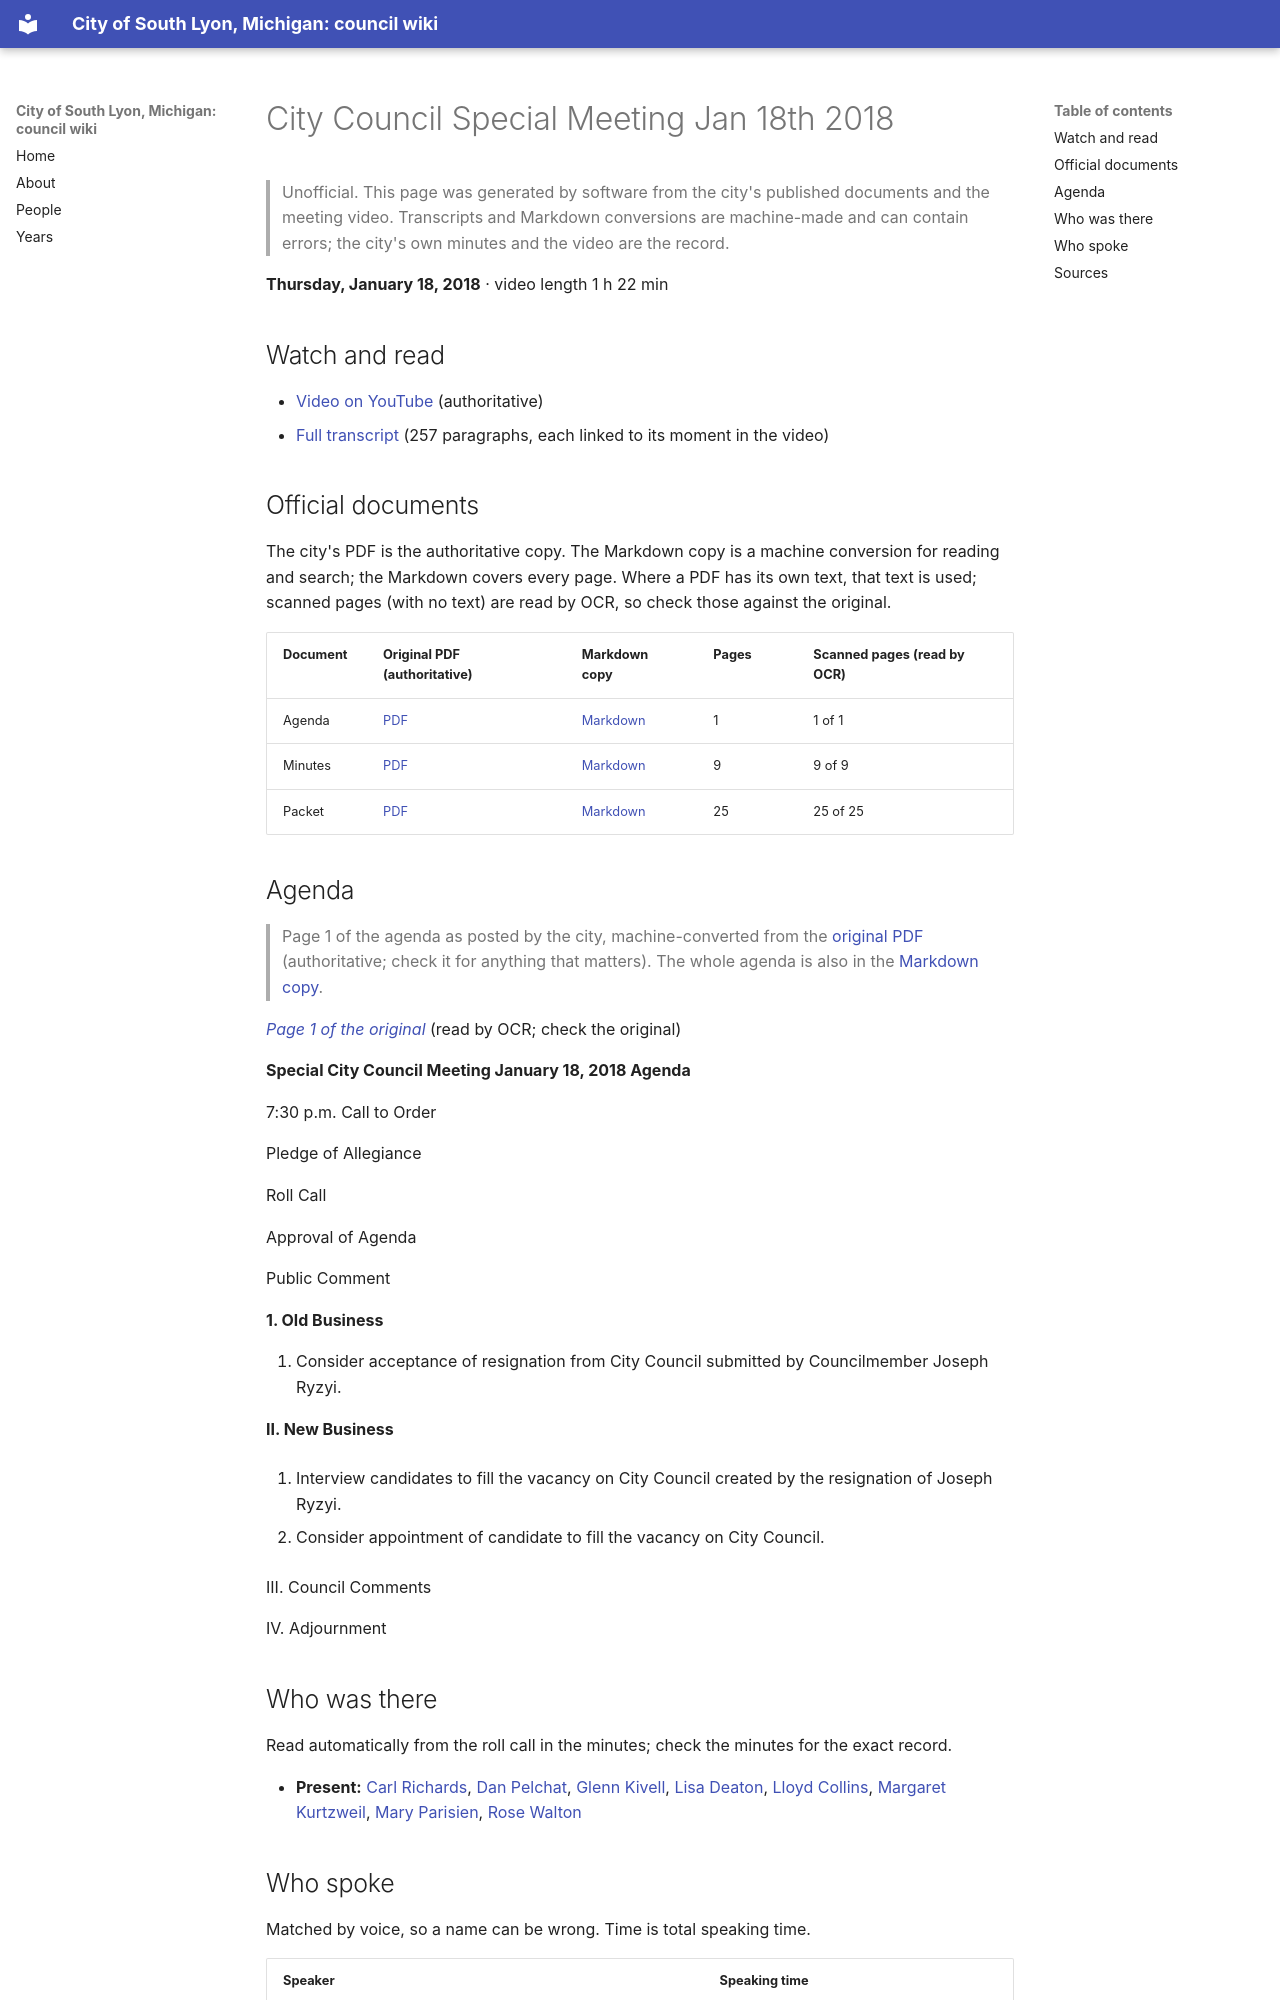

repository: RyanMathewson/city-of-south-lyon-mi-council-wiki · page: meetings/2018/2018-01-18/index.html · generator: mkdocs

---
title: "City Council Special Meeting Jan 18th 2018"
meeting_date: "2018-01-18"
video_url: "https://www.youtube.com/watch?v=2gYVZ4Q2zRA"
source_listing: "https://www.southlyonmi.org/government/city_council/city_council_minutes_and_agendas.php"
---


# City Council Special Meeting Jan 18th 2018

> Unofficial. This page was generated by software from the city's published documents and the meeting video. Transcripts and Markdown conversions are machine-made and can contain errors; the city's own minutes and the video are the record.

**Thursday, January 18, 2018** · video length 1 h 22 min

## Watch and read

- [Video on YouTube](https://www.youtube.com/watch?v=2gYVZ4Q2zRA) (authoritative)
- [Full transcript](../../transcripts/2018/2018-01-18.md) (257 paragraphs, each linked to its moment in the video)

## Official documents

The city's PDF is the authoritative copy. The Markdown copy is a machine conversion for reading and search; the Markdown covers every page. Where a PDF has its own text, that text is used; scanned pages (with no text) are read by OCR, so check those against the original.

| Document | Original PDF (authoritative) | Markdown copy | Pages | Scanned pages (read by OCR) |
|---|---|---|---|---|
| Agenda | [PDF](https://www.southlyonmi.org/agenda%201.18.18.pdf?t=202108310733110) | [Markdown](../../documents/2018/2018-01-18/agenda.md) | 1 | 1 of 1 |
| Minutes | [PDF](https://www.southlyonmi.org/JANUARY%2018%202018%20MTS.pdf?t=202108310733110) | [Markdown](../../documents/2018/2018-01-18/minutes.md) | 9 | 9 of 9 |
| Packet | [PDF](https://www.southlyonmi.org/1.18.18%20packet.pdf?t=202108310733110) | [Markdown](../../documents/2018/2018-01-18/packet.md) | 25 | 25 of 25 |

## Agenda

> Page 1 of the agenda as posted by the city, machine-converted from the [original PDF](https://www.southlyonmi.org/agenda%201.18.18.pdf?t=202108310733110) (authoritative; check it for anything that matters). The whole agenda is also in the [Markdown copy](../../documents/2018/2018-01-18/agenda.md).

*[Page 1 of the original](https://www.southlyonmi.org/agenda%201.18.18.pdf?t=202108310733110#page=1)* (read by OCR; check the original)

**Special City Council Meeting January 18, 2018 Agenda**

7:30 p.m. Call to Order

Pledge of Allegiance

Roll Call

Approval of Agenda

Public Comment

**1. Old Business**

1. Consider acceptance of resignation from City Council submitted by Councilmember Joseph Ryzyi.

**II. New Business**

1. Interview candidates to fill the vacancy on City Council created by the resignation of Joseph Ryzyi.

2. Consider appointment of candidate to fill the vacancy on City Council.

III. Council Comments

IV. Adjournment
